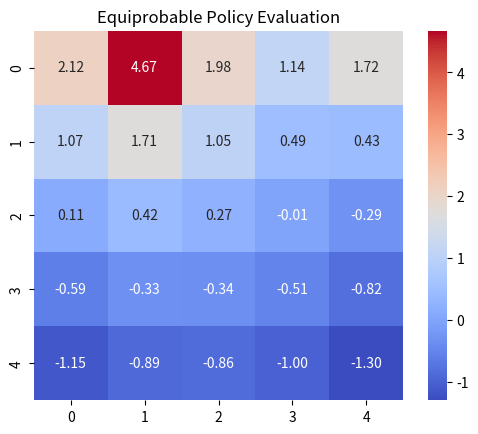

Here is the Python script that generated this plot:
import numpy as np
import seaborn as sns
import matplotlib.pyplot as plt
from scipy.optimize import fsolve

"""
# Notes
1. discount (gamma) =0.95
2. policy: probability of moving in any of the four directions = 0.25
3. Any action at blue => +5 reward => jump to 17
4. Any action at green => +2.5 reward => jump to 17 or 24 square with probability 0.5

# Objectives
(section 1): Estimate the value function for each of the states for the given policy
1. Solve the system of Bellman equations explicitly
2. Iterative policy evaluation                                  
3. value iteration
Which states have the highest value? Does this surprise you?

(section 2):  Determine the optimal policy for the gridworld problem
1. explicitly solving the Bellman optimality equation
2. using policy iteration with iterative policy evaluation 
3. policy improvement with value iteration.


    State numbers:
    0   1   2   3   4
    5   6   7   8   9
    10  11  12  13  14
    15  16  17  18  19
    20  21  22  23  24
"""


def visualize_results(vector, title):
    plt.figure()
    sns.heatmap(vector.reshape((5, 5)), cmap='coolwarm', annot=True, fmt='.2f', square=True)
    plt.title(f"{title}")
    plt.show()


# ================================================================================================================
# ============================================== Section 1 =======================================================
# ================================================================================================================
class EvaluatorExplicitAgent:
    def __init__(self, discount=0.95):
        self.discount = discount
        self.value_function = None
        self.policy_function = None
        self.policy = np.array([0.25] * 4)  # all actions have a probability of 0.25

    def evaluate_policy(self, g=0.95):
        def fsolve_function(p):
            v1, v2, v3, v4, v5, v6, v7, v8, v9, v10, v11, v12, v13, v14, v15, v16, v17, v18, v19, v20, v21, v22, v23, v24, v25 = p
            eq1 = v1 - 0.25 * (-0.5 + g * v1 + g * v6 - 0.5 + g * v1 + g * v2)
            eq2 = v2 - 5 - g * v18
            eq3 = v3 - 0.25 * (-0.5 + g * v3 + g * v8 + g * v2 + g * v4)
            eq4 = v4 - 0.25 * (-0.5 + g * v4 + g * v9 + g * v3 + g * v5)
            eq5 = v5 - 0.5 * (2.5 + g * v18) - 0.5 * (2.5 + g * v25)
            eq6 = v6 - 0.25 * (g * v1 + g * v11 - 0.5 + g * v6 + g * v7)
            eq7 = v7 - 0.25 * (g * v2 + g * v12 + g * v6 + g * v8)
            eq8 = v8 - 0.25 * (g * v3 + g * v13 + g * v7 + g * v9)
            eq9 = v9 - 0.25 * (g * v4 + g * v14 + g * v9 + g * v10)
            eq10 = v10 - 0.25 * (g * v5 + g * v15 + g * v9 - 0.5 + g * v10)
            eq11 = v11 - 0.25 * (g * v6 + g * v16 - 0.5 + g * v11 + g * v12)
            eq12 = v12 - 0.25 * (g * v7 + g * v17 + g * v11 + g * v13)
            eq13 = v13 - 0.25 * (g * v8 + g * v18 + g * v12 + g * v14)
            eq14 = v14 - 0.25 * (g * v9 + g * v19 + g * v13 + g * v15)
            eq15 = v15 - 0.25 * (g * v10 + g * v20 + g * v14 - 0.5 + g * v15)
            eq16 = v16 - 0.25 * (g * v11 + g * v21 - 0.5 + g * v16 + g * v17)
            eq17 = v17 - 0.25 * (g * v12 + g * v22 + g * v16 + g * v18)
            eq18 = v18 - 0.25 * (g * v13 + g * v23 + g * v17 + g * v19)
            eq19 = v19 - 0.25 * (g * v14 + g * v24 + g * v18 + g * v20)
            eq20 = v20 - 0.25 * (g * v15 + g * v25 + g * v19 - 0.5 + g * v20)
            eq21 = v21 - 0.25 * (g * v16 - 0.5 + g * v21 - 0.5 + g * v21 + g * v22)
            eq22 = v22 - 0.25 * (g * v17 - 0.5 + g * v22 + g * v21 + g * v23)
            eq23 = v23 - 0.25 * (g * v18 - 0.5 + g * v23 + g * v22 + g * v24)
            eq24 = v24 - 0.25 * (g * v19 - 0.5 + g * v24 + g * v23 + g * v25)
            eq25 = v25 - 0.25 * (g * v20 - 0.5 + g * v25 + g * v24 - 0.5 + g * v25)
            return (eq1, eq2, eq3, eq4, eq5, eq6, eq7, eq8, eq9, eq10, eq11, eq12, eq13, eq14, eq15, eq16, eq17, eq18,
                    eq19, eq20, eq21, eq22, eq23, eq24, eq25)

        self.value_function = np.array(fsolve(func=fsolve_function, x0=np.zeros(25)))
        return self.value_function


class EvaluatorIterativePolicyAgent:
    def __init__(self, discount=0.95):
        self.discount = discount
        self.value_function = None
        self.policy_function = None

    def update_value_function(self, threshold=0.1):
        """
        1. initialize the state values randomly.
        2. for every state:
                for every possible action in that state
                    for every possible destination state after the said action
                        record the achieved rewards
                average all the recorded rewards and assign the result to the value function of that state
        """
        old_values = self.value_function.copy()
        for state_index in range(25):
            rewards_accumulated = []
            for action_index in range(4):
                if state_index == 1:
                    rewards_accumulated.append(5 + self.discount * self.value_function[17])
                elif state_index == 4:
                    rewards_accumulated.append(0.5 * (2.5 + self.discount * self.value_function[17]) +
                                               0.5 * (2.5 + self.discount * self.value_function[
                        24]))  # todo: check if this should be summed or should it be appended twice? it affects the denominator when calculating the mean of the rewards.
                elif state_index in [0, 5, 10, 15, 20] and action_index == 2:
                    rewards_accumulated.append(-0.5 + self.discount * self.value_function[state_index])
                elif state_index in [0, 2, 3] and action_index == 0:
                    rewards_accumulated.append(-0.5 + self.discount * self.value_function[state_index])
                elif state_index in [9, 14, 19, 24] and action_index == 3:
                    rewards_accumulated.append(-0.5 + self.discount * self.value_function[state_index])
                elif state_index in [20, 21, 22, 23, 24] and action_index == 1:
                    rewards_accumulated.append(-0.5 + self.discount * self.value_function[state_index])
                else:
                    if action_index == 0:
                        rewards_accumulated.append(self.discount * self.value_function[state_index - 5])
                    elif action_index == 1:
                        rewards_accumulated.append(self.discount * self.value_function[state_index + 5])
                    elif action_index == 2:
                        rewards_accumulated.append(self.discount * self.value_function[state_index - 1])
                    else:
                        rewards_accumulated.append(self.discount * self.value_function[state_index + 1])
            self.value_function[state_index] = np.array(rewards_accumulated).sum() * 0.25
        stop = (np.abs(self.value_function - old_values) < threshold).any()
        return stop

    def calculate_value_function(self, threshold=0.1, patience=1e5):
        self.value_function = np.random.normal(size=25)
        stop = False
        run_count = 0
        while not stop or run_count < patience:
            run_count += 1
            stop = self.update_value_function(threshold=threshold)
        print(f"Iteration count at halt = {run_count}")
        return self.value_function


class EvaluatorValueIterationAgent:  # todo: fix
    def __init__(self, discount=0.95):
        self.discount = discount
        self.value_function = None
        self.policy_function = None

    # def


# ================================================================================================================
# ============================================== Section 2 =======================================================
# ================================================================================================================
class OptimizerExplicitAgent:
    def __init__(self, discount=0.95):
        self.discount = discount
        self.value_function = None

    def explicit(self, g=0.95):  # todo: the outputs are different from the other methods. check if this is fine.
        """
        By manually choosing the best possible action in some of the states, we are left with about 1.5 million
        possible equations due to not knowing which action in each state yields the best values. On those 1.5 million
        equations, one of them satisfies the Bellman equations and is the optimal value function.
        Regardless, I brute-forced it and luckily it doesn't take too much time to run.
        """
        g = g

        def fsolve_function(p, index_list):
            v1, v2, v3, v4, v5, v6, v7, v8, v9, v10, v11, v12, v13, v14, v15, v16, v17, v18, v19, v20, v21, v22, v23, v24, v25 = p
            # equations with these numbers have to be tested: 4, 6, 8, 9, 10, 11, 13, 14, 15, 16, 18, 19, 20, 21, 23, 24, 25
            eqs1 = g * v2 - v1
            eqs2 = 5 + g * v18 - v2
            eqs3 = g * v2 - v3
            eqs4 = [g * v3 - v4, g * v5 - v4]  ###
            eqs5 = 0.5 * (2.5 + g * v18) + 0.5 * (2.5 + g * v25) - v5
            eqs6 = [g * v1 - v6, g * v7 - v6]  ###
            eqs7 = g * v2 - v7
            eqs8 = [g * v3 - v8, g * v7 - v8]  ###
            eqs9 = [g * v4 - v9, g * v8 - v9, g * v10 - v9]  ###
            eqs10 = [g * v5 - v10, g * v9 - v10]  ###
            eqs11 = [g * v6 - v11, g * v12 - v11]  ###
            eqs12 = g * v7 - v12
            eqs13 = [g * v8 - v13, g * v12 - v13]  ###
            eqs14 = [g * v9 - v14, g * v13 - v14, g * v15 - v14]  ###
            eqs15 = [g * v10 - v15, g * v14 - v15]  ###
            eqs16 = [g * v11 - v16, g * v17 - v16]  ###
            eqs17 = g * v12 - v17
            eqs18 = [g * v13 - v18, g * v17 - v18, g * v19 - v18]  ###
            eqs19 = [g * v14 - v19, g * v18 - v19, g * v20 - v19]  ###
            eqs20 = [g * v15 - v20, g * v19 - v20]  ###
            eqs21 = [g * v16 - v21, g * v22 - v21]  ###
            eqs22 = g * v17 - v22
            eqs23 = [g * v18 - v23, g * v22 - v23, g * v24 - v23]  ###
            eqs24 = [g * v19 - v24, g * v23 - v24, g * v25 - v24]  ###
            eqs25 = [g * v20 - v25, g * v24 - v25]  ###
            return (eqs1, eqs2, eqs3, eqs4[index_list[0]], eqs5, eqs6[index_list[1]], eqs7, eqs8[index_list[2]],
                    eqs9[index_list[3]], eqs10[index_list[4]], eqs11[index_list[5]], eqs12, eqs13[index_list[6]],
                    eqs14[index_list[7]], eqs15[index_list[8]], eqs16[index_list[9]], eqs17, eqs18[index_list[10]],
                    eqs19[index_list[11]], eqs20[index_list[12]], eqs21[index_list[13]], eqs22, eqs23[index_list[14]],
                    eqs24[index_list[15]], eqs25[index_list[16]])

        def check_validity(max_indices):
            v1, v2, v3, v4, v5, v6, v7, v8, v9, v10, v11, v12, v13, v14, v15, v16, v17, v18, v19, v20, v21, v22, v23, v24, v25 = self.value_function
            # Max indices: [0, 0, 0, 0, 1, 0, 0, 0, 0, 0, 0, 0, 0, 0, 0, 1, 0]
            c0 = [g * v3 - v4, g * v5 - v4]
            c1 = [g * v1 - v6, g * v7 - v6]
            c2 = [g * v3 - v8, g * v7 - v8]
            c3 = [g * v4 - v9, g * v8 - v9, g * v10 - v9]
            c4 = [g * v5 - v10, g * v9 - v10]
            c5 = [g * v6 - v11, g * v12 - v11]
            c6 = [g * v8 - v13, g * v12 - v13]
            c7 = [g * v9 - v14, g * v13 - v14, g * v15 - v14]
            c8 = [g * v10 - v15, g * v14 - v15]
            c9 = [g * v11 - v16, g * v17 - v16]
            c10 = [g * v13 - v18, g * v17 - v18, g * v19 - v18]
            c11 = [g * v14 - v19, g * v18 - v19, g * v20 - v19]
            c12 = [g * v15 - v20, g * v19 - v20]
            c13 = [g * v16 - v21, g * v22 - v21]
            c14 = [g * v18 - v23, g * v22 - v23, g * v24 - v23]
            c15 = [g * v19 - v24, g * v23 - v24, g * v25 - v24]
            c16 = [g * v20 - v25, g * v24 - v25]
            if (c0[max_indices[0]] < np.array(c0)).any():
                return False
            if (c1[max_indices[1]] < np.array(c1)).any():
                return False
            if (c2[max_indices[2]] < np.array(c2)).any():
                return False
            if (c3[max_indices[3]] < np.array(c3)).any():
                return False
            if (c4[max_indices[4]] < np.array(c4)).any():
                return False
            if (c5[max_indices[5]] < np.array(c5)).any():
                return False
            if (c6[max_indices[6]] < np.array(c6)).any():
                return False
            if (c7[max_indices[7]] < np.array(c7)).any():
                return False
            if (c8[max_indices[8]] < np.array(c8)).any():
                return False
            if (c9[max_indices[9]] < np.array(c9)).any():
                return False
            if (c10[max_indices[10]] < np.array(c10)).any():
                return False
            if (c11[max_indices[11]] < np.array(c11)).any():
                return False
            if (c12[max_indices[12]] < np.array(c12)).any():
                return False
            if (c13[max_indices[13]] < np.array(c13)).any():
                return False
            if (c14[max_indices[14]] < np.array(c14)).any():
                return False
            if (c15[max_indices[15]] < np.array(c15)).any():
                return False
            if (c16[max_indices[16]] < np.array(c16)).any():
                return False
            return True

        def run():
            # equations with these numbers have to be tested: 4, 6, 8, 9, 10, 11, 13, 14, 15, 16, 18, 19, 20, 21, 23, 24, 25
            indices = [2, 2, 2, 3, 2, 2, 2, 3, 2, 2, 3, 3, 2, 2, 3, 3, 2]
            for index_eq4 in range(indices[0]):
                for index_eq6 in range(indices[1]):
                    for index_eq8 in range(indices[2]):
                        for index_eq9 in range(indices[3]):
                            for index_eq10 in range(indices[4]):
                                for index_eq11 in range(indices[5]):
                                    for index_eq13 in range(indices[6]):
                                        for index_eq14 in range(indices[7]):
                                            for index_eq15 in range(indices[8]):
                                                for index_eq16 in range(indices[9]):
                                                    for index_eq18 in range(indices[10]):
                                                        for index_eq19 in range(indices[11]):
                                                            for index_eq20 in range(indices[12]):
                                                                for index_eq21 in range(indices[13]):
                                                                    for index_eq23 in range(indices[14]):
                                                                        for index_eq24 in range(indices[15]):
                                                                            for index_eq25 in range(indices[16]):
                                                                                asd = [index_eq4, index_eq6, index_eq8,
                                                                                       index_eq9, index_eq10,
                                                                                       index_eq11, index_eq13,
                                                                                       index_eq14, index_eq15,
                                                                                       index_eq16, index_eq18,
                                                                                       index_eq19, index_eq20,
                                                                                       index_eq21, index_eq23,
                                                                                       index_eq24, index_eq25]
                                                                                self.value_function = fsolve(
                                                                                    func=fsolve_function, args=(asd,),
                                                                                    x0=np.zeros(25))
                                                                                if check_validity(asd):
                                                                                    # print("The valid result found.")
                                                                                    return asd

        max_indices = run()
        # print(f"Max indices: {max_indices}")
        return self.value_function

    def calculate_policy_estimation(self):
        self.policy_function = []
        for state_index in range(25):
            expected_rewards = []
            for action_index in range(4):
                if state_index == 1:
                    expected_rewards.append(5 + self.discount * self.value_function[17])
                elif state_index == 4:
                    expected_rewards.append(0.5 * (2.5 + self.discount * self.value_function[17]) +
                                            0.5 * (2.5 + self.discount * self.value_function[
                        24]))  # todo: check if this should be summed or should it be appended twice? it affects the denominator when calculating the mean of the rewards.
                elif state_index in [0, 5, 10, 15, 20] and action_index == 2:
                    expected_rewards.append(-0.5 + self.discount * self.value_function[state_index])
                elif state_index in [0, 2, 3] and action_index == 0:
                    expected_rewards.append(-0.5 + self.discount * self.value_function[state_index])
                elif state_index in [9, 14, 19, 24] and action_index == 3:
                    expected_rewards.append(-0.5 + self.discount * self.value_function[state_index])
                elif state_index in [20, 21, 22, 23, 24] and action_index == 1:
                    expected_rewards.append(-0.5 + self.discount * self.value_function[state_index])
                else:
                    if action_index == 0:
                        expected_rewards.append(self.discount * self.value_function[state_index - 5])
                    elif action_index == 1:
                        expected_rewards.append(self.discount * self.value_function[state_index + 5])
                    elif action_index == 2:
                        expected_rewards.append(self.discount * self.value_function[state_index - 1])
                    else:
                        expected_rewards.append(self.discount * self.value_function[state_index + 1])
            self.policy_function.append(np.array(expected_rewards).argmax())
        return self.policy_function


# ================================================================================================================


class OptimizerPolicyIteration:
    def __init__(self, discount=0.95):
        self.discount = discount
        self.value_function = None
        self.policy = None

    def evaluate_policy(self, threshold=0.01):
        old_values = self.value_function.copy()
        for state_index in range(25):
            if state_index == 1:
                self.value_function[state_index] = 5 + self.discount * self.value_function[17]
            elif state_index == 4:
                self.value_function[state_index](0.5 * (2.5 + self.discount * self.value_function[17]) +
                                                 0.5 * (2.5 + self.discount * self.value_function[24]))
            elif self.policy[state_index] == 3:
                if state_index in [4, 9, 14, 19, 24]:
                    self.value_function[state_index] = -0.5 + self.discount * self.value_function[state_index]
                else:
                    self.value_function[state_index] = self.discount * self.value_function[state_index + 1]
            elif self.policy[state_index] == 2:
                if state_index in [0, 5, 10, 15, 20]:
                    self.value_function[state_index] = -0.5 + self.discount * self.value_function[state_index]
                else:
                    self.value_function[state_index] = self.discount * self.value_function[state_index - 1]
            elif self.policy[state_index] == 1:
                if state_index in [20, 21, 22, 23, 24]:
                    self.value_function[state_index] = -0.5 + self.discount * self.value_function[state_index]
                else:
                    self.value_function[state_index] = self.discount * self.value_function[state_index + 5]
            else:
                if state_index in [0, 1, 2, 3, 4]:
                    self.value_function[state_index] = -0.5 + self.discount * self.value_function[state_index]
                else:
                    self.value_function[state_index] = self.discount * self.value_function[state_index - 5]
        stop = (np.abs(self.value_function - old_values) < threshold).any()
        return stop

    def improve_policy(self):
        for state_index in range(25):
            if state_index == 0:
                self.policy[state_index] = np.argmax([self.value_function[1], self.value_function[5]])
            elif state_index == 4:
                self.policy[state_index] = np.argmax([self.value_function[3], self.value_function[9]])
            elif state_index == 20:
                self.policy[state_index] = np.argmax([self.value_function[21], self.value_function[15]])
            elif state_index == 24:
                self.policy[state_index] = np.argmax([self.value_function[19], self.value_function[23]])
            elif state_index in [5, 10, 15]:
                self.policy[state_index] = np.argmax([self.value_function[state_index + 1],
                                                      self.value_function[state_index + 5],
                                                      self.value_function[state_index - 5]])
            elif state_index in [1, 2, 3]:
                self.policy[state_index] = np.argmax([self.value_function[state_index + 1],
                                                      self.value_function[state_index + 5],
                                                      self.value_function[state_index - 1]])
            elif state_index in [21, 22, 23]:
                self.policy[state_index] = np.argmax([self.value_function[state_index - 1],
                                                      self.value_function[state_index + 1],
                                                      self.value_function[state_index - 5]])
            elif state_index in [9, 14, 19]:
                self.policy[state_index] = np.argmax([self.value_function[state_index - 1],
                                                      self.value_function[state_index + 5],
                                                      self.value_function[state_index - 5]])
            else:
                self.policy[state_index] = np.argmax([self.value_function[state_index + 1],
                                                      self.value_function[state_index + 5],
                                                      self.value_function[state_index - 5],
                                                      self.value_function[state_index - 1]])
        # return policy

    def estimate_optimal_policy(self, patience=1e5):
        self.policy = np.random.randint(low=0, high=4, size=25)
        counter = 0
        while True or counter < patience:
            self.evaluate_policy()
            previous_policy = self.policy.copy()
            self.improve_policy()
            if (previous_policy == self.policy).all():
                break
            counter += 1
        return self.value_function


# ================================================================================================================


class OptimizerValueIterationAgent:
    def __init__(self, discount=0.95):
        self.discount = discount
        self.value_function = None

    def update_value_function(self, threshold=0.1):
        old_values = self.value_function.copy()
        for state_index in range(25):
            rewards_accumulated = []
            for action_index in range(4):
                if state_index == 1:
                    rewards_accumulated.append(5 + self.discount * self.value_function[17])
                elif state_index == 4:
                    rewards_accumulated.append(0.5 * (2.5 + self.discount * self.value_function[17]) +
                                               0.5 * (2.5 + self.discount * self.value_function[24]))
                elif state_index in [0, 5, 10, 15, 20] and action_index == 2:
                    rewards_accumulated.append(-0.5 + self.discount * self.value_function[state_index])
                elif state_index in [0, 2, 3] and action_index == 0:
                    rewards_accumulated.append(-0.5 + self.discount * self.value_function[state_index])
                elif state_index in [9, 14, 19, 24] and action_index == 3:
                    rewards_accumulated.append(-0.5 + self.discount * self.value_function[state_index])
                elif state_index in [20, 21, 22, 23, 24] and action_index == 1:
                    rewards_accumulated.append(-0.5 + self.discount * self.value_function[state_index])
                else:
                    if action_index == 0:
                        rewards_accumulated.append(self.discount * self.value_function[state_index - 5])
                    elif action_index == 1:
                        rewards_accumulated.append(self.discount * self.value_function[state_index + 5])
                    elif action_index == 2:
                        rewards_accumulated.append(self.discount * self.value_function[state_index - 1])
                    else:
                        rewards_accumulated.append(self.discount * self.value_function[state_index + 1])
            self.value_function[state_index] = np.array(rewards_accumulated).max()
        stop = (np.abs(self.value_function - old_values) < threshold).any()
        return stop

    def calculate_value_function(self, threshold=0.1,
                                 patience=1e5):  # todo: this returns values much different from the iterative policy evaluation. fix
        self.value_function = np.random.normal(size=25)
        stop = False
        run_count = 0
        while not stop or run_count < patience:
            run_count += 1
            stop = self.update_value_function(threshold=threshold)
        print(f"Iteration count at halt = {run_count}")
        return self.value_function

    def calculate_policy_estimation(self):
        self.policy_function = []
        for state_index in range(25):
            expected_rewards = []
            for action_index in range(4):
                if state_index == 1:
                    expected_rewards.append(5 + self.discount * self.value_function[17])
                elif state_index == 4:
                    expected_rewards.append(0.5 * (2.5 + self.discount * self.value_function[17]) +
                                            0.5 * (2.5 + self.discount * self.value_function[
                        24]))  # todo: check if this should be summed or should it be appended twice? it affects the denominator when calculating the mean of the rewards.
                elif state_index in [0, 5, 10, 15, 20] and action_index == 2:
                    expected_rewards.append(-0.5 + self.discount * self.value_function[state_index])
                elif state_index in [0, 2, 3] and action_index == 0:
                    expected_rewards.append(-0.5 + self.discount * self.value_function[state_index])
                elif state_index in [9, 14, 19, 24] and action_index == 3:
                    expected_rewards.append(-0.5 + self.discount * self.value_function[state_index])
                elif state_index in [20, 21, 22, 23, 24] and action_index == 1:
                    expected_rewards.append(-0.5 + self.discount * self.value_function[state_index])
                else:
                    if action_index == 0:
                        expected_rewards.append(self.discount * self.value_function[state_index - 5])
                    elif action_index == 1:
                        expected_rewards.append(self.discount * self.value_function[state_index + 5])
                    elif action_index == 2:
                        expected_rewards.append(self.discount * self.value_function[state_index - 1])
                    else:
                        expected_rewards.append(self.discount * self.value_function[state_index + 1])
            self.policy_function.append(np.array(expected_rewards).argmax())
        return self.policy_function


if __name__ == '__main__':
    agent = EvaluatorExplicitAgent()
    state_values = agent.evaluate_policy()
    visualize_results(state_values, title="Equiprobable Policy Evaluation")
